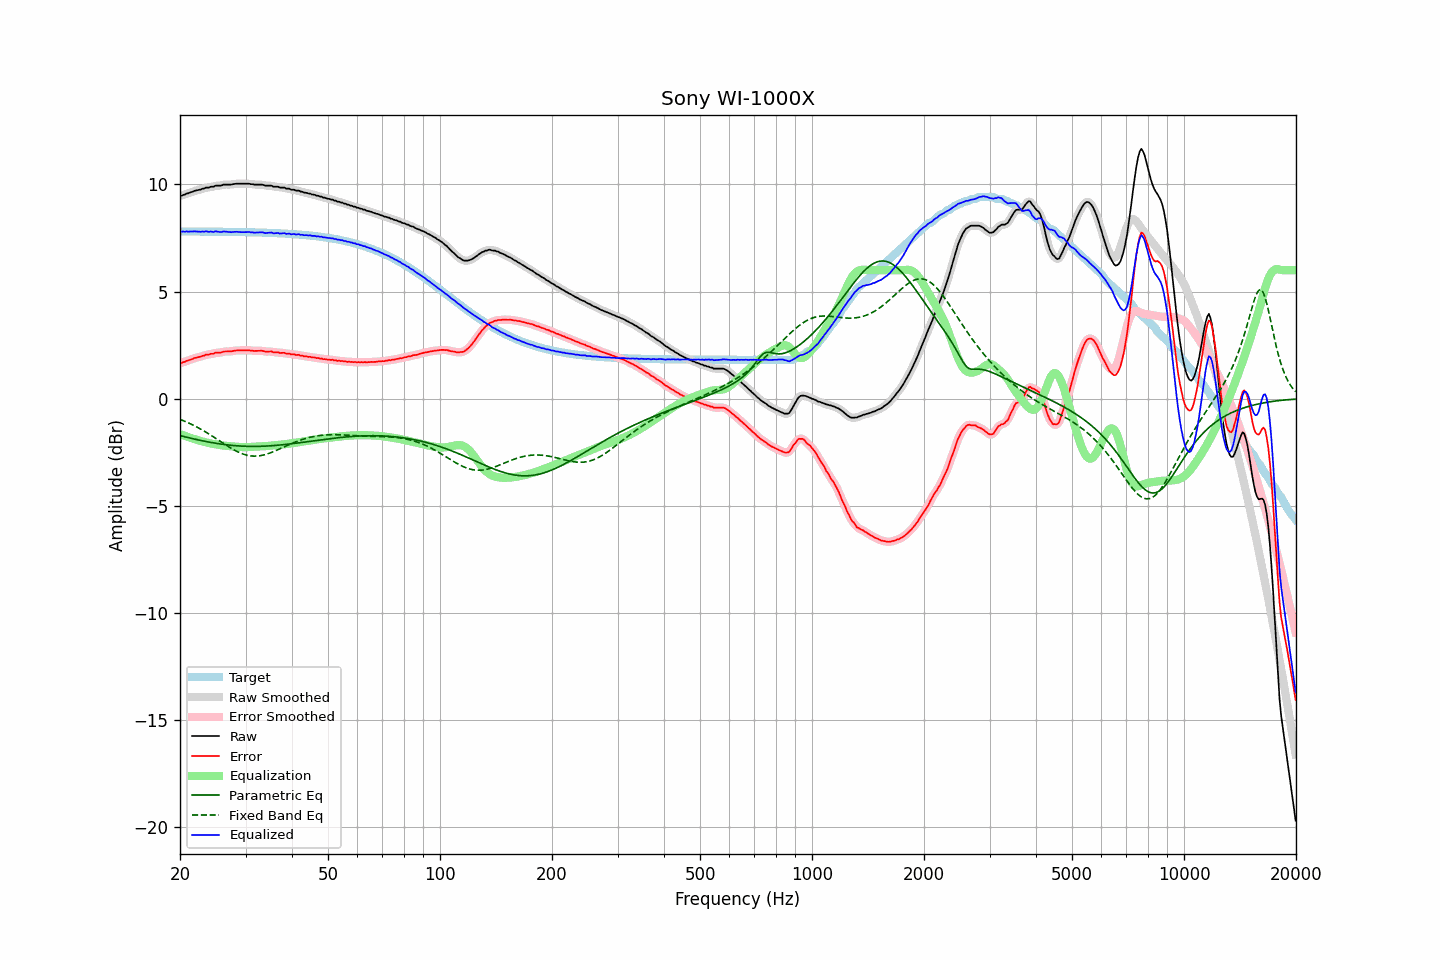

Data behind this chart, as committed beside it:
frequency, raw, error, smoothed, error_smoothed, equalization, parametric_eq, fixed_band_eq, equalized_raw, equalized_smoothed, target
20.00, 9.47, 1.67, 9.47, 1.66, -1.65, -1.72, -0.96, 7.82, 7.81, 7.81
20.20, 9.47, 1.67, 9.49, 1.68, -1.68, -1.74, -0.99, 7.79, 7.81, 7.81
20.40, 9.51, 1.71, 9.51, 1.70, -1.71, -1.76, -1.02, 7.81, 7.80, 7.80
20.61, 9.52, 1.72, 9.53, 1.73, -1.73, -1.78, -1.05, 7.79, 7.80, 7.80
20.81, 9.57, 1.77, 9.56, 1.76, -1.76, -1.80, -1.09, 7.81, 7.80, 7.80
21.02, 9.58, 1.78, 9.59, 1.78, -1.79, -1.81, -1.12, 7.80, 7.80, 7.80
21.23, 9.61, 1.81, 9.61, 1.81, -1.81, -1.83, -1.15, 7.80, 7.80, 7.80
21.44, 9.64, 1.84, 9.64, 1.84, -1.84, -1.85, -1.19, 7.81, 7.80, 7.80
21.66, 9.66, 1.86, 9.67, 1.87, -1.86, -1.87, -1.23, 7.80, 7.81, 7.80
21.87, 9.70, 1.90, 9.69, 1.89, -1.89, -1.88, -1.26, 7.82, 7.81, 7.80
22.09, 9.71, 1.91, 9.72, 1.91, -1.91, -1.90, -1.30, 7.80, 7.81, 7.80
22.31, 9.73, 1.93, 9.73, 1.93, -1.93, -1.92, -1.34, 7.80, 7.80, 7.80
22.54, 9.75, 1.95, 9.75, 1.95, -1.96, -1.93, -1.38, 7.80, 7.80, 7.80
22.76, 9.76, 1.96, 9.77, 1.97, -1.98, -1.95, -1.42, 7.79, 7.79, 7.80
22.99, 9.80, 2.00, 9.79, 1.99, -2.00, -1.96, -1.47, 7.81, 7.80, 7.80
23.22, 9.80, 2.00, 9.82, 2.02, -2.01, -1.98, -1.51, 7.79, 7.80, 7.80
23.45, 9.85, 2.05, 9.84, 2.04, -2.03, -1.99, -1.55, 7.82, 7.80, 7.80
23.69, 9.85, 2.06, 9.85, 2.05, -2.05, -2.01, -1.60, 7.80, 7.80, 7.80
23.92, 9.85, 2.06, 9.87, 2.07, -2.07, -2.02, -1.65, 7.78, 7.80, 7.80
24.16, 9.89, 2.10, 9.88, 2.08, -2.09, -2.04, -1.69, 7.81, 7.79, 7.80
24.40, 9.89, 2.10, 9.89, 2.10, -2.10, -2.05, -1.74, 7.79, 7.79, 7.80
24.65, 9.89, 2.10, 9.91, 2.12, -2.11, -2.06, -1.79, 7.78, 7.80, 7.80
24.89, 9.94, 2.15, 9.93, 2.13, -2.13, -2.08, -1.84, 7.82, 7.80, 7.79
25.14, 9.94, 2.15, 9.94, 2.15, -2.14, -2.09, -1.89, 7.80, 7.80, 7.79
25.39, 9.94, 2.15, 9.94, 2.15, -2.15, -2.10, -1.94, 7.79, 7.79, 7.79
25.65, 9.94, 2.15, 9.95, 2.16, -2.17, -2.11, -1.99, 7.78, 7.78, 7.79
25.91, 9.95, 2.16, 9.96, 2.17, -2.18, -2.12, -2.03, 7.78, 7.79, 7.79
26.16, 9.99, 2.20, 9.98, 2.19, -2.18, -2.13, -2.08, 7.81, 7.79, 7.79
26.43, 9.99, 2.20, 9.99, 2.20, -2.19, -2.14, -2.13, 7.80, 7.80, 7.79
26.69, 9.99, 2.20, 10.00, 2.21, -2.20, -2.15, -2.18, 7.79, 7.80, 7.79
26.96, 9.99, 2.21, 9.99, 2.20, -2.21, -2.16, -2.23, 7.79, 7.78, 7.79
27.23, 9.99, 2.21, 9.99, 2.21, -2.22, -2.17, -2.27, 7.78, 7.78, 7.79
27.50, 9.99, 2.21, 10.00, 2.21, -2.22, -2.18, -2.32, 7.77, 7.78, 7.79
27.77, 10.01, 2.23, 10.01, 2.23, -2.23, -2.18, -2.36, 7.78, 7.78, 7.78
28.05, 10.02, 2.24, 10.02, 2.24, -2.24, -2.19, -2.40, 7.79, 7.79, 7.78
28.33, 10.03, 2.25, 10.03, 2.25, -2.24, -2.19, -2.44, 7.79, 7.79, 7.78
28.62, 10.03, 2.25, 10.03, 2.25, -2.25, -2.20, -2.48, 7.79, 7.79, 7.78
28.90, 10.03, 2.25, 10.03, 2.26, -2.25, -2.21, -2.51, 7.78, 7.78, 7.78
29.19, 10.03, 2.26, 10.03, 2.26, -2.26, -2.21, -2.55, 7.77, 7.77, 7.78
29.48, 10.03, 2.26, 10.03, 2.26, -2.26, -2.21, -2.57, 7.77, 7.77, 7.78
29.78, 10.03, 2.26, 10.03, 2.26, -2.26, -2.22, -2.60, 7.77, 7.77, 7.77
30.08, 10.03, 2.26, 10.03, 2.26, -2.26, -2.22, -2.62, 7.77, 7.78, 7.77
30.38, 10.03, 2.26, 10.03, 2.26, -2.26, -2.22, -2.64, 7.78, 7.78, 7.77
30.68, 10.03, 2.26, 10.03, 2.26, -2.25, -2.22, -2.66, 7.78, 7.78, 7.77
30.99, 10.01, 2.25, 10.02, 2.25, -2.25, -2.22, -2.67, 7.76, 7.77, 7.77
31.30, 10.01, 2.25, 10.01, 2.24, -2.25, -2.23, -2.67, 7.77, 7.76, 7.77
31.61, 9.99, 2.23, 10.00, 2.23, -2.24, -2.23, -2.68, 7.75, 7.75, 7.76
31.93, 9.99, 2.23, 9.99, 2.23, -2.24, -2.23, -2.68, 7.75, 7.75, 7.76
32.24, 9.99, 2.23, 9.99, 2.23, -2.24, -2.22, -2.67, 7.76, 7.76, 7.76
32.57, 9.99, 2.24, 10.00, 2.24, -2.23, -2.22, -2.67, 7.76, 7.76, 7.76
32.89, 9.99, 2.24, 9.99, 2.24, -2.23, -2.22, -2.66, 7.77, 7.77, 7.76
33.22, 9.99, 2.24, 9.98, 2.23, -2.22, -2.22, -2.64, 7.77, 7.76, 7.75
33.55, 9.97, 2.22, 9.97, 2.22, -2.22, -2.22, -2.63, 7.75, 7.75, 7.75
33.89, 9.94, 2.20, 9.95, 2.21, -2.22, -2.21, -2.61, 7.73, 7.74, 7.75
34.23, 9.94, 2.20, 9.94, 2.20, -2.21, -2.21, -2.58, 7.73, 7.73, 7.75
34.57, 9.94, 2.20, 9.95, 2.20, -2.20, -2.20, -2.56, 7.74, 7.74, 7.74
34.92, 9.94, 2.20, 9.94, 2.20, -2.19, -2.20, -2.53, 7.75, 7.75, 7.74
35.27, 9.94, 2.21, 9.93, 2.19, -2.18, -2.19, -2.50, 7.76, 7.74, 7.74
35.62, 9.89, 2.16, 9.91, 2.18, -2.18, -2.19, -2.47, 7.72, 7.73, 7.73
35.97, 9.89, 2.16, 9.90, 2.17, -2.17, -2.18, -2.44, 7.72, 7.73, 7.73
... 635 more rows
